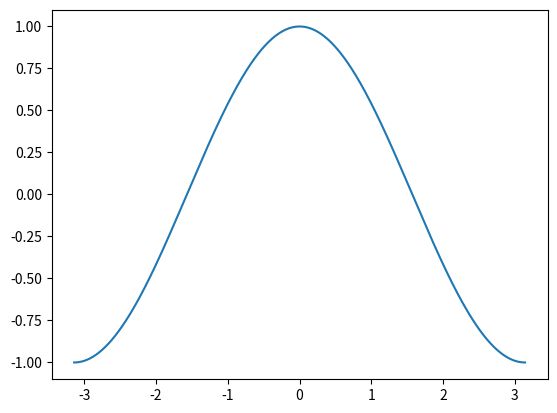

Reproduce this figure in Python.
import numpy as np
import matplotlib.pyplot as plt


xRange= np.linspace(-np.pi, np.pi, 3000)
plt.plot(xRange,
         np.cos(xRange))
plt.show()

